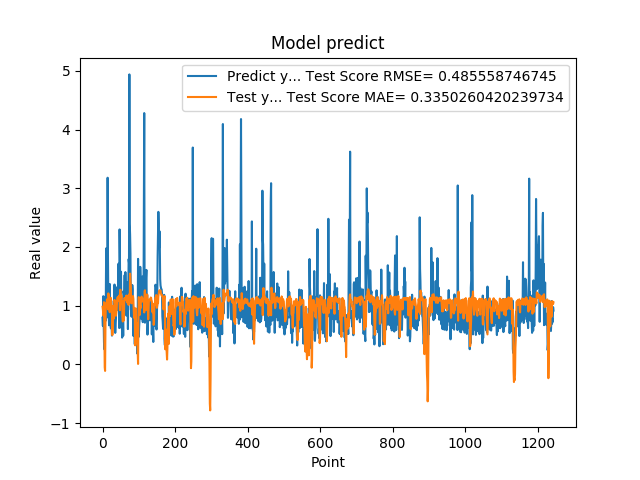

The data file committed next to this chart (first rows):
7.932850122450000319e-01, 9.803750398784162323e-01
6.538396477699999210e-01, 9.320505801101217624e-01
1.160789966579999888e+00, 8.347437357691862569e-01
8.085789680480000019e-01, 8.606053984567735293e-01
3.743770122530000188e-01, 1.059427687191232925e+00
2.556999921800000020e-01, 6.382332655227784812e-01
4.893150031570000502e-01, -5.059891159502992453e-02
1.151844024660000132e+00, -1.120159460250838707e-01
7.372779846189999597e-01, 6.210298814709132031e-01
1.088750958439999916e+00, 1.035339600966223461e+00
1.975852966309999958e+00, 1.042743775688121266e+00
8.547700047490001118e-01, 9.777766010453905476e-01
7.977370023729999371e-01, 1.105100790120229881e+00
1.052428960799999924e+00, 1.078368576101385701e+00
3.179450988770000208e+00, 1.103768216397143842e+00
1.797067999840000541e+00, 9.375205758349848262e-01
1.056702017779999947e+00, 1.208543540307853270e+00
8.751260042189999977e-01, 1.181468753649042025e+00
6.645399928090000019e-01, 1.116935298270137933e+00
7.571684122089999969e-01, 9.121017896626103516e-01
1.368484020229999931e+00, 8.874797696961822524e-01
9.052469730380000579e-01, 9.229810744643236475e-01
1.032060980800000083e+00, 1.121487365278522885e+00
6.141330003739999821e-01, 1.133222647044582754e+00
9.733130335809999645e-01, 1.037339702339825642e+00
6.452289819719999597e-01, 9.807859774867129232e-01
4.894390106200000035e-01, 8.847620557594201296e-01
8.408679962160000576e-01, 4.978294105385176471e-01
7.771940231319999226e-01, 6.176743303259124573e-01
6.755350232119999854e-01, 9.939486789459051064e-01
6.592059731480000018e-01, 8.925469556937003501e-01
1.084153056139999904e+00, 7.783144291977598384e-01
9.314100146290000826e-01, 8.959076033119030003e-01
1.359479665760000122e+00, 1.097963279395665959e+00
7.633988261220000515e-01, 1.053552619222700493e+00
5.357339978220000409e-01, 1.077022472302648914e+00
6.781889796259998882e-01, 9.435623638790207046e-01
7.839810252189999273e-01, 8.276222396748557086e-01
1.169367671010000054e+00, 8.846050951055580702e-01
1.015287995340000027e+00, 9.234687674878550023e-01
9.259430170060000131e-01, 1.076668858949370700e+00
1.319244027140000108e+00, 1.137921641572819942e+00
9.717460274700000511e-01, 1.131730325162265238e+00
1.176299691200000108e+00, 1.144582027996039253e+00
1.714609026910000056e+00, 1.133908863145374868e+00
1.307337045669999975e+00, 1.084626123197276470e+00
6.186890006069999393e-01, 1.172659805758274221e+00
2.298435926440000276e+00, 1.048022888369607442e+00
1.808241009709999680e+00, 9.216007429828506625e-01
8.794149756429999742e-01, 1.272013757629330666e+00
1.570945024490000064e+00, 1.152788029225380484e+00
1.578516006470000121e+00, 1.127329187178275793e+00
6.200309991839999535e-01, 1.173131328887088820e+00
9.928810000419999726e-01, 1.028321575499326457e+00
4.551869928839999968e-01, 1.050232805621381882e+00
1.017398953439999865e+00, 8.203794778776848373e-01
8.378469943999999892e-01, 7.297640893934203010e-01
4.884769916529999589e-01, 1.074702184601319388e+00
1.246340990070000210e+00, 7.429286445362854874e-01
1.209630966189999990e+00, 7.746875793600084270e-01
1.252451062200000020e+00, 1.124075047707250086e+00
... 1,184 more rows
